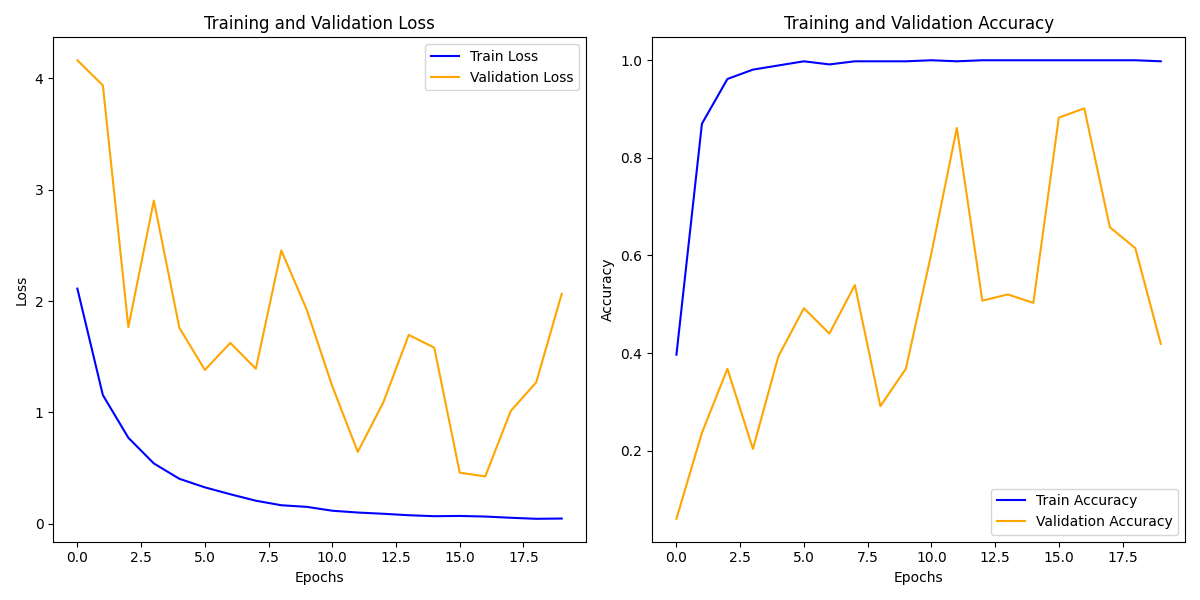

Source data for this figure (header and first rows):
train_loss, train_acc, val_loss, val_acc
2.112, 0.3966, 4.162, 0.06022
1.155, 0.8699, 3.937, 0.2363
0.7719, 0.9616, 1.766, 0.3677
0.5414, 0.9808, 2.902, 0.2035
0.4037, 0.9893, 1.76, 0.3932
0.3268, 0.9979, 1.381, 0.4918
0.2648, 0.9915, 1.624, 0.4398
0.2068, 0.9979, 1.392, 0.5392
0.1659, 0.9979, 2.454, 0.2911
0.1514, 0.9979, 1.921, 0.3677
0.1169, 1.0, 1.235, 0.604
0.1005, 0.9979, 0.6444, 0.8613
0.08946, 1.0, 1.089, 0.5073
0.07629, 1.0, 1.696, 0.5201
0.06768, 1.0, 1.581, 0.5027
0.0699, 1.0, 0.4586, 0.8823
0.06451, 1.0, 0.425, 0.9015
0.05343, 1.0, 1.012, 0.6578
0.04431, 1.0, 1.27, 0.615
0.04657, 0.9979, 2.065, 0.4188
